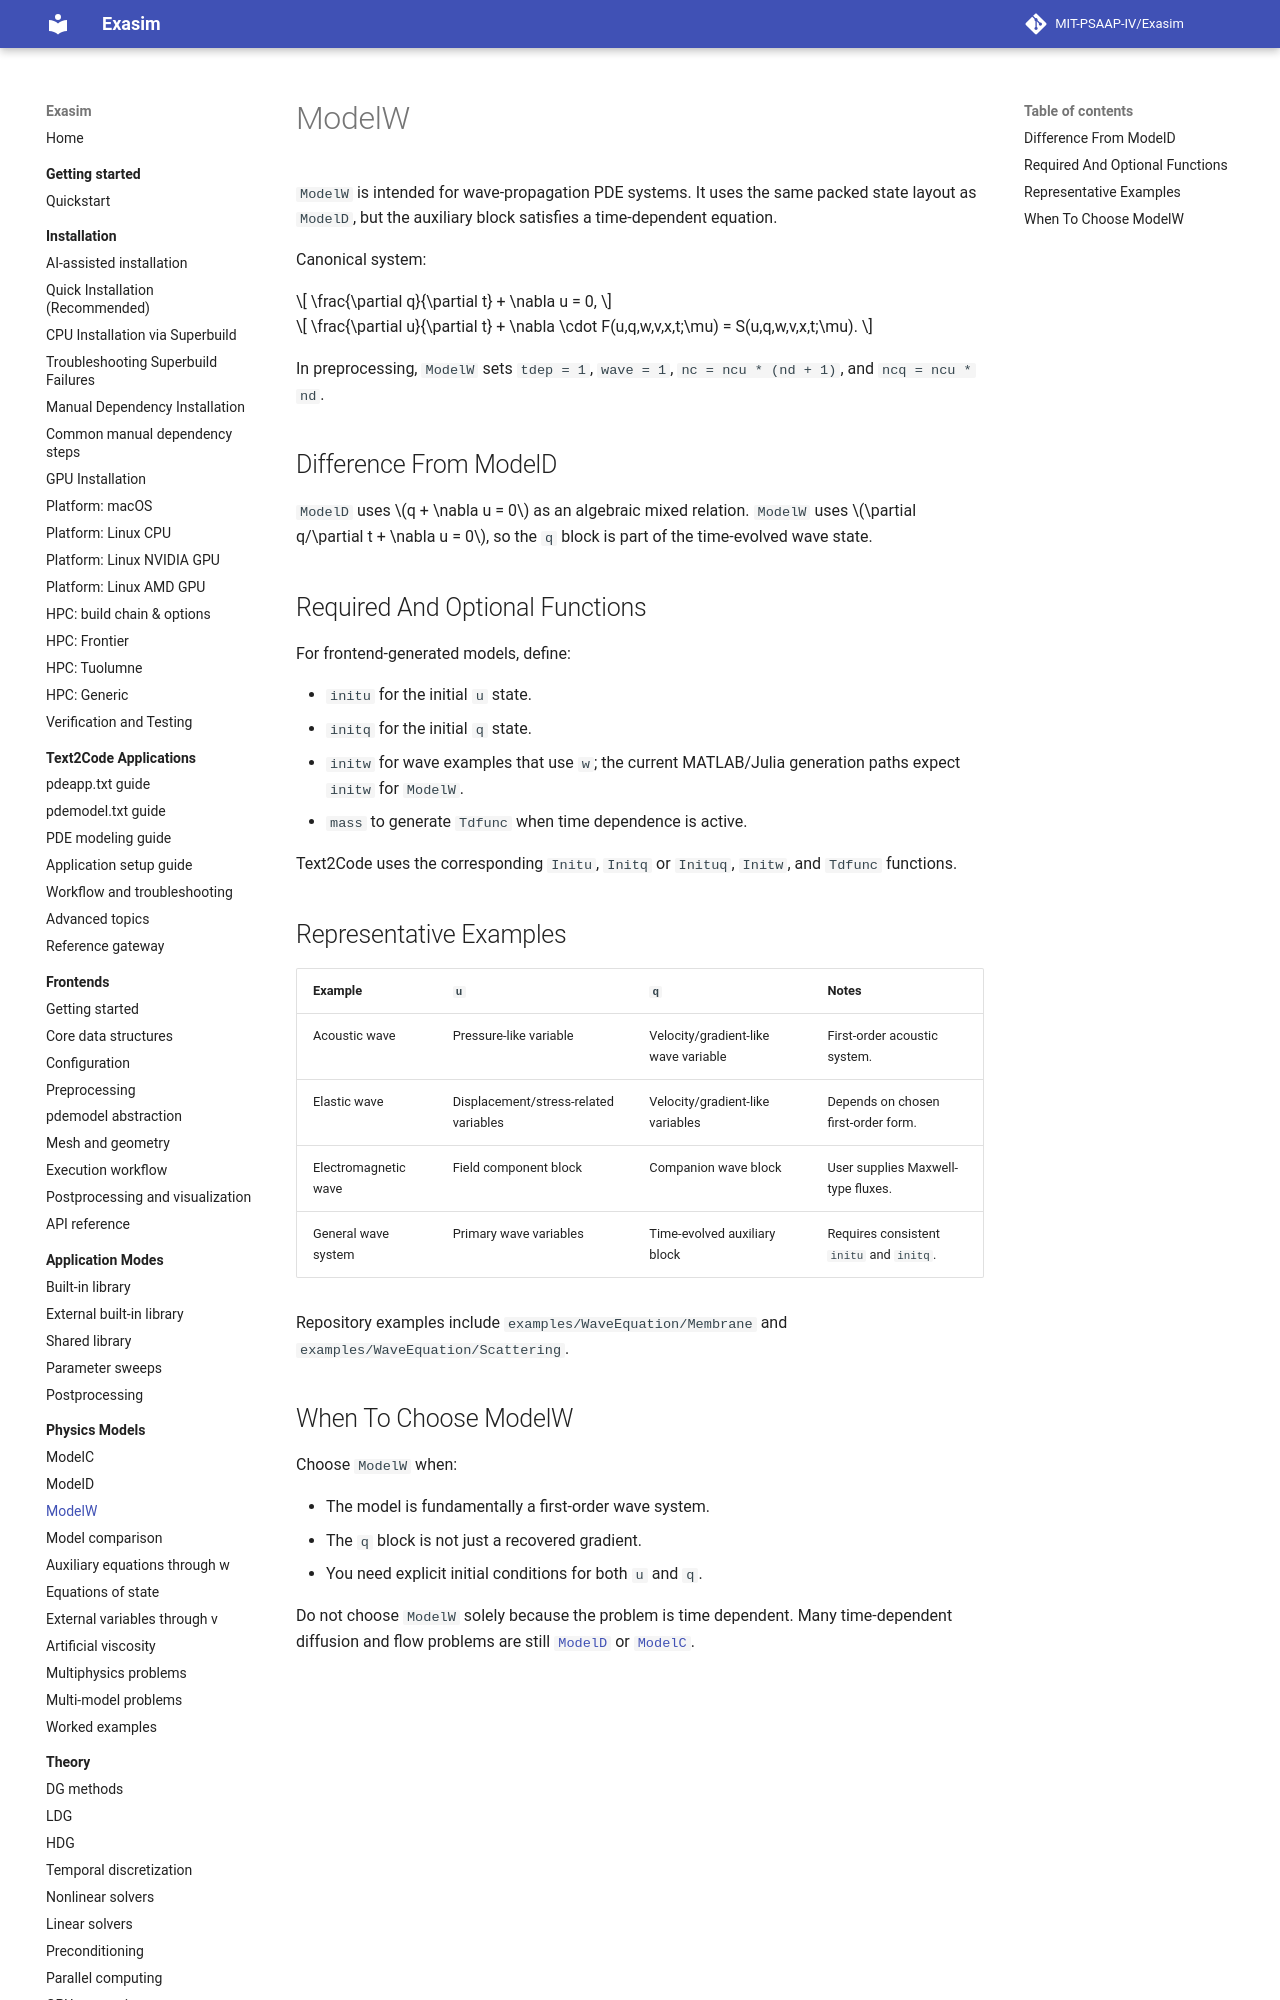

repository: MIT-PSAAP-IV/Exasim · page: physics-models/modelw/index.html · generator: mkdocs

# ModelW

`ModelW` is intended for wave-propagation PDE systems. It uses the same packed
state layout as `ModelD`, but the auxiliary block satisfies a time-dependent
equation.

Canonical system:

$$
\frac{\partial q}{\partial t} + \nabla u = 0,
$$

$$
\frac{\partial u}{\partial t}
+ \nabla \cdot F(u,q,w,v,x,t;\mu)
= S(u,q,w,v,x,t;\mu).
$$

In preprocessing, `ModelW` sets `tdep = 1`, `wave = 1`,
`nc = ncu * (nd + 1)`, and `ncq = ncu * nd`.

## Difference From ModelD

`ModelD` uses \(q + \nabla u = 0\) as an algebraic mixed relation. `ModelW`
uses \(\partial q/\partial t + \nabla u = 0\), so the `q` block is part of the
time-evolved wave state.

## Required And Optional Functions

For frontend-generated models, define:

- `initu` for the initial `u` state.
- `initq` for the initial `q` state.
- `initw` for wave examples that use `w`; the current MATLAB/Julia generation
  paths expect `initw` for `ModelW`.
- `mass` to generate `Tdfunc` when time dependence is active.

Text2Code uses the corresponding `Initu`, `Initq` or `Inituq`, `Initw`, and
`Tdfunc` functions.
